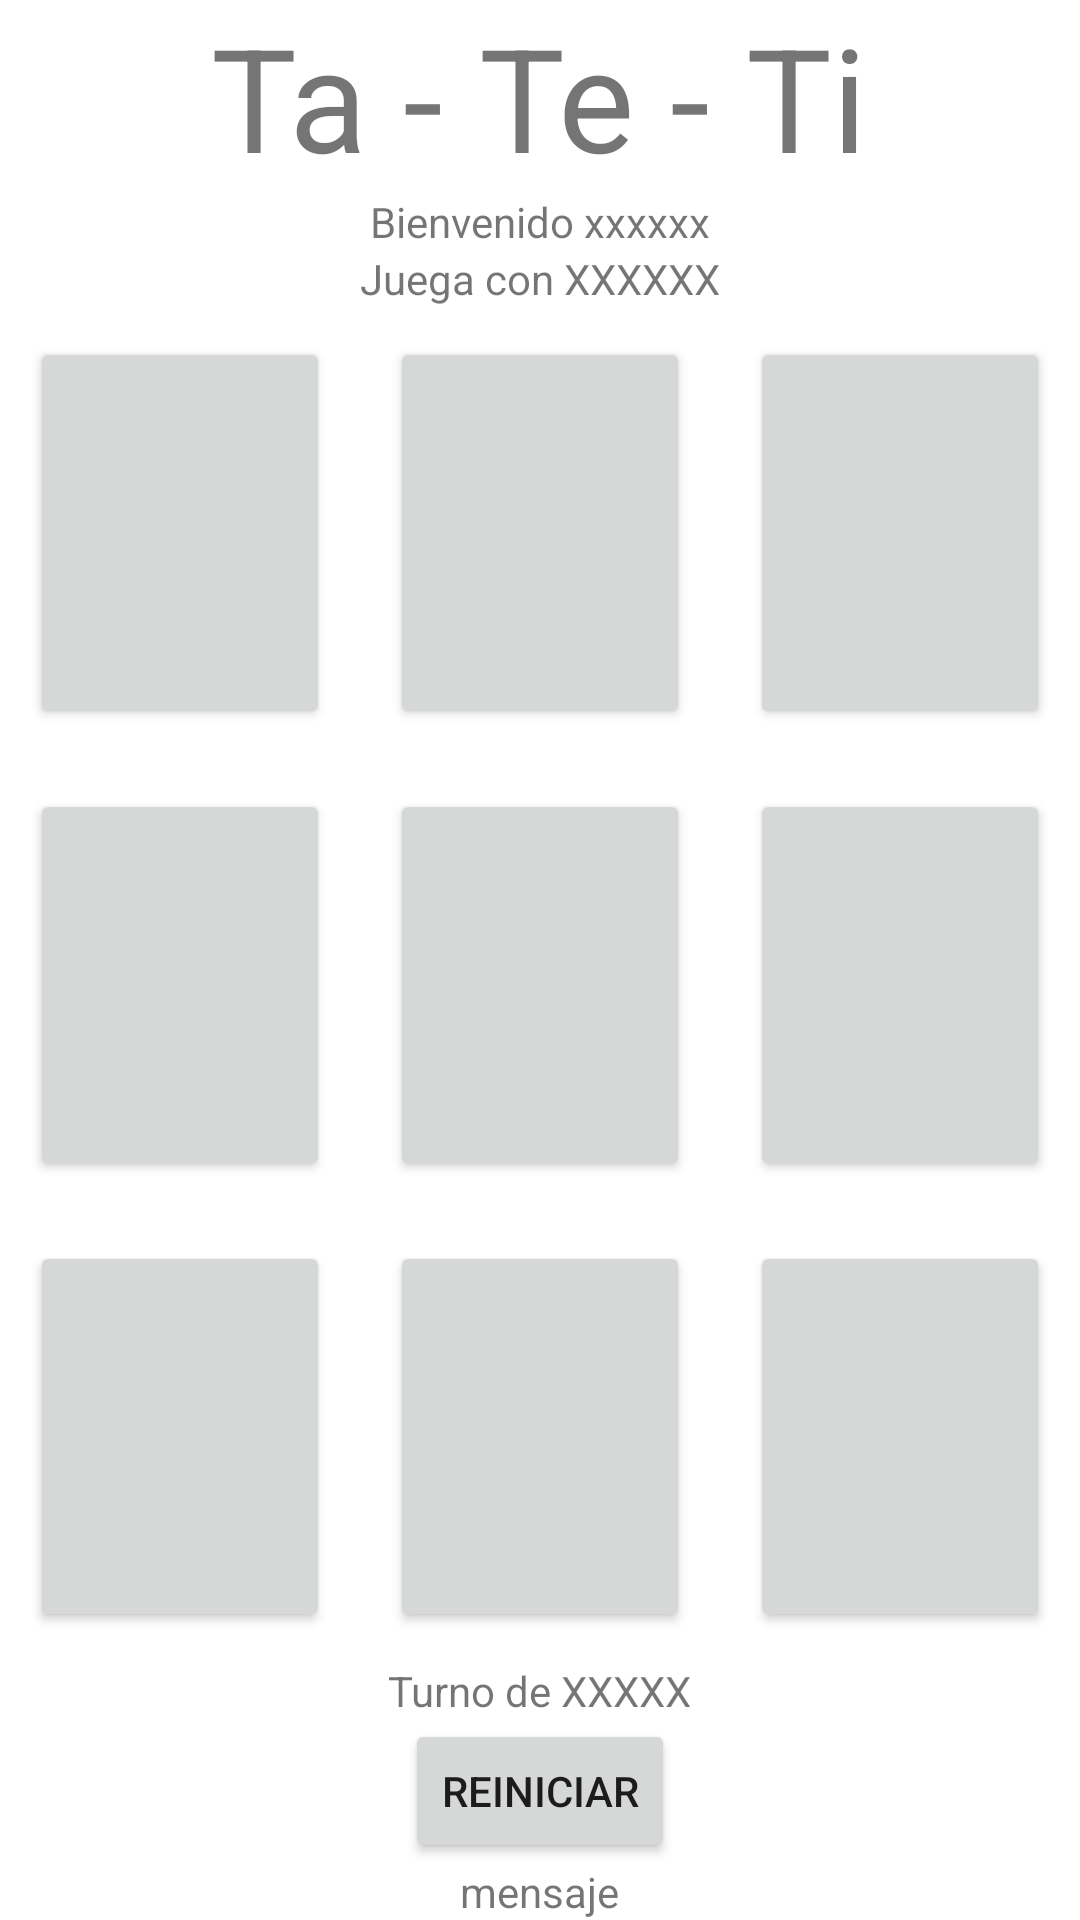

Reconstruct the res/layout file that produces this screen, plus the resources it refers to.
<!-- AndroidManifest.xml: application theme Theme.Tateti -->
<!-- res/layout/activity_game.xml -->
<?xml version="1.0" encoding="utf-8"?>
<LinearLayout xmlns:android="http://schemas.android.com/apk/res/android"
    xmlns:app="http://schemas.android.com/apk/res-auto"
    xmlns:tools="http://schemas.android.com/tools"
    android:layout_width="match_parent"
    android:layout_height="match_parent"
    android:orientation="vertical"
    tools:context=".GameActivity">


        <RelativeLayout
            android:layout_width="match_parent"
            android:layout_height="wrap_content">

            <TextView
                android:id="@+id/idTextViewTaTeTi"
                android:layout_width="wrap_content"
                android:layout_height="wrap_content"
                android:layout_centerHorizontal="true"
                android:text="Ta - Te - Ti"
                android:textSize="48sp" />


            <TextView
                android:id="@+id/textViewPlayerName"
                android:layout_width="wrap_content"
                android:layout_height="wrap_content"
                android:layout_below="@+id/idTextViewTaTeTi"
                android:layout_centerHorizontal="true"
                android:text="Bienvenido xxxxxx" />

            <TextView
                android:id="@+id/textViewPlayerSymbol"
                android:layout_width="wrap_content"
                android:layout_height="wrap_content"
                android:layout_below="@+id/textViewPlayerName"
                android:layout_centerHorizontal="true"
                android:text="Juega con XXXXXX" />



        </RelativeLayout>


    <LinearLayout
        android:layout_width="match_parent"
        android:layout_height="match_parent"
        android:layout_weight="1">

        <Button
            android:id="@+id/button_00"
            android:layout_width="0dp"
            android:layout_height="match_parent"
            android:layout_weight="1"
            android:layout_margin="10dp"
            android:textSize="60dp" />

        <Button
            android:id="@+id/button_01"
            android:layout_width="0dp"
            android:layout_height="match_parent"
            android:layout_weight="1"
            android:layout_margin="10dp"
            android:textSize="60dp" />

        <Button
            android:id="@+id/button_02"
            android:layout_width="0dp"
            android:layout_height="match_parent"
            android:layout_weight="1"
            android:layout_margin="10dp"
            android:textSize="60dp" />
    </LinearLayout>
    <LinearLayout
        android:layout_width="match_parent"
        android:layout_height="match_parent"
        android:layout_weight="1">

        <Button
            android:id="@+id/button_10"
            android:layout_width="0dp"
            android:layout_height="match_parent"
            android:layout_weight="1"
            android:layout_margin="10dp"
            android:textSize="60dp" />

        <Button
            android:id="@+id/button_11"
            android:layout_width="0dp"
            android:layout_height="match_parent"
            android:layout_weight="1"
            android:layout_margin="10dp"
            android:textSize="60dp"/>

        <Button
            android:id="@+id/button_12"
            android:layout_width="0dp"
            android:layout_height="match_parent"
            android:layout_weight="1"
            android:layout_margin="10dp"
            android:textSize="60dp" />
    </LinearLayout>
    <LinearLayout
        android:layout_width="match_parent"
        android:layout_height="match_parent"
        android:layout_weight="1">

        <Button
            android:id="@+id/button_20"
            android:layout_width="0dp"
            android:layout_height="match_parent"
            android:layout_weight="1"
            android:layout_margin="10dp"
            android:textSize="60dp" />

        <Button
            android:id="@+id/button_21"
            android:layout_width="0dp"
            android:layout_height="match_parent"
            android:layout_weight="1"
            android:layout_margin="10dp"
            android:textSize="60dp" />

        <Button
            android:id="@+id/button_22"
            android:layout_width="0dp"
            android:layout_height="match_parent"
            android:layout_weight="1"
            android:layout_margin="10dp"
            android:textSize="60dp" />
    </LinearLayout>
<RelativeLayout
    android:layout_width="match_parent"
    android:layout_height="wrap_content">

    <TextView
        android:id="@+id/textViewTurn"
        android:layout_width="wrap_content"
        android:layout_height="wrap_content"
        android:layout_centerHorizontal="true"
        android:text="Turno de XXXXX" />

    <Button
        android:id="@+id/buttonReset"
        android:layout_width="wrap_content"
        android:layout_height="wrap_content"
        android:layout_below="@+id/textViewTurn"
        android:layout_centerHorizontal="true"
        android:text="Reiniciar" />
    <TextView
        android:id="@+id/textViewMessage"
        android:layout_width="wrap_content"
        android:layout_height="wrap_content"
        android:layout_centerHorizontal="true"
        android:layout_below="@+id/buttonReset"
        android:text="mensaje" />
</RelativeLayout>

</LinearLayout>
<!-- resources referenced by this layout -->
<resources>
  <style name="Theme.Tateti" parent="Theme.MaterialComponents.DayNight.NoActionBar">
          
          <item name="colorPrimary">@color/red_700</item>
          <item name="colorPrimaryVariant">@color/red_900</item>
          <item name="colorOnPrimary">@color/white</item>
          
          <item name="colorSecondary">@color/teal_200</item>
          <item name="colorSecondaryVariant">@color/teal_700</item>
          <item name="colorOnSecondary">@color/black</item>
          
          <item name="android:statusBarColor" tools:targetApi="l">?attr/colorPrimaryVariant</item>
          
      </style>
  <color name="red_700">#CB2926</color>
  <color name="red_900">#B30E07</color>
  <color name="white">#FFFFFFFF</color>
  <color name="teal_200">#FF03DAC5</color>
  <color name="teal_700">#FF018786</color>
  <color name="black">#FF000000</color>
</resources>
